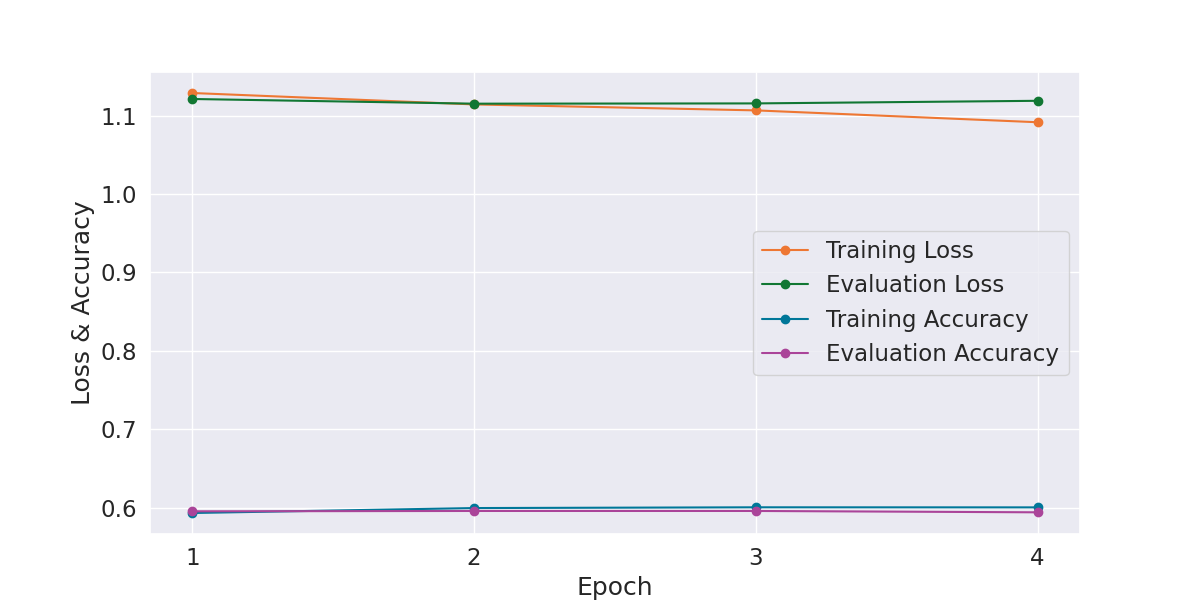

Data behind this chart, as committed beside it:
Epoch, Training Loss, Evaluation Loss, Training Accuracy, Evaluation Accuracy, Training Time, Evaluation Time
1, 1.129, 1.121, 0.5935, 0.5957, 0:01:15, 0:00:05
2, 1.114, 1.115, 0.5998, 0.5961, 0:01:14, 0:00:05
3, 1.107, 1.115, 0.6008, 0.5961, 0:01:14, 0:00:05
4, 1.091, 1.119, 0.6007, 0.5944, 0:01:14, 0:00:05
